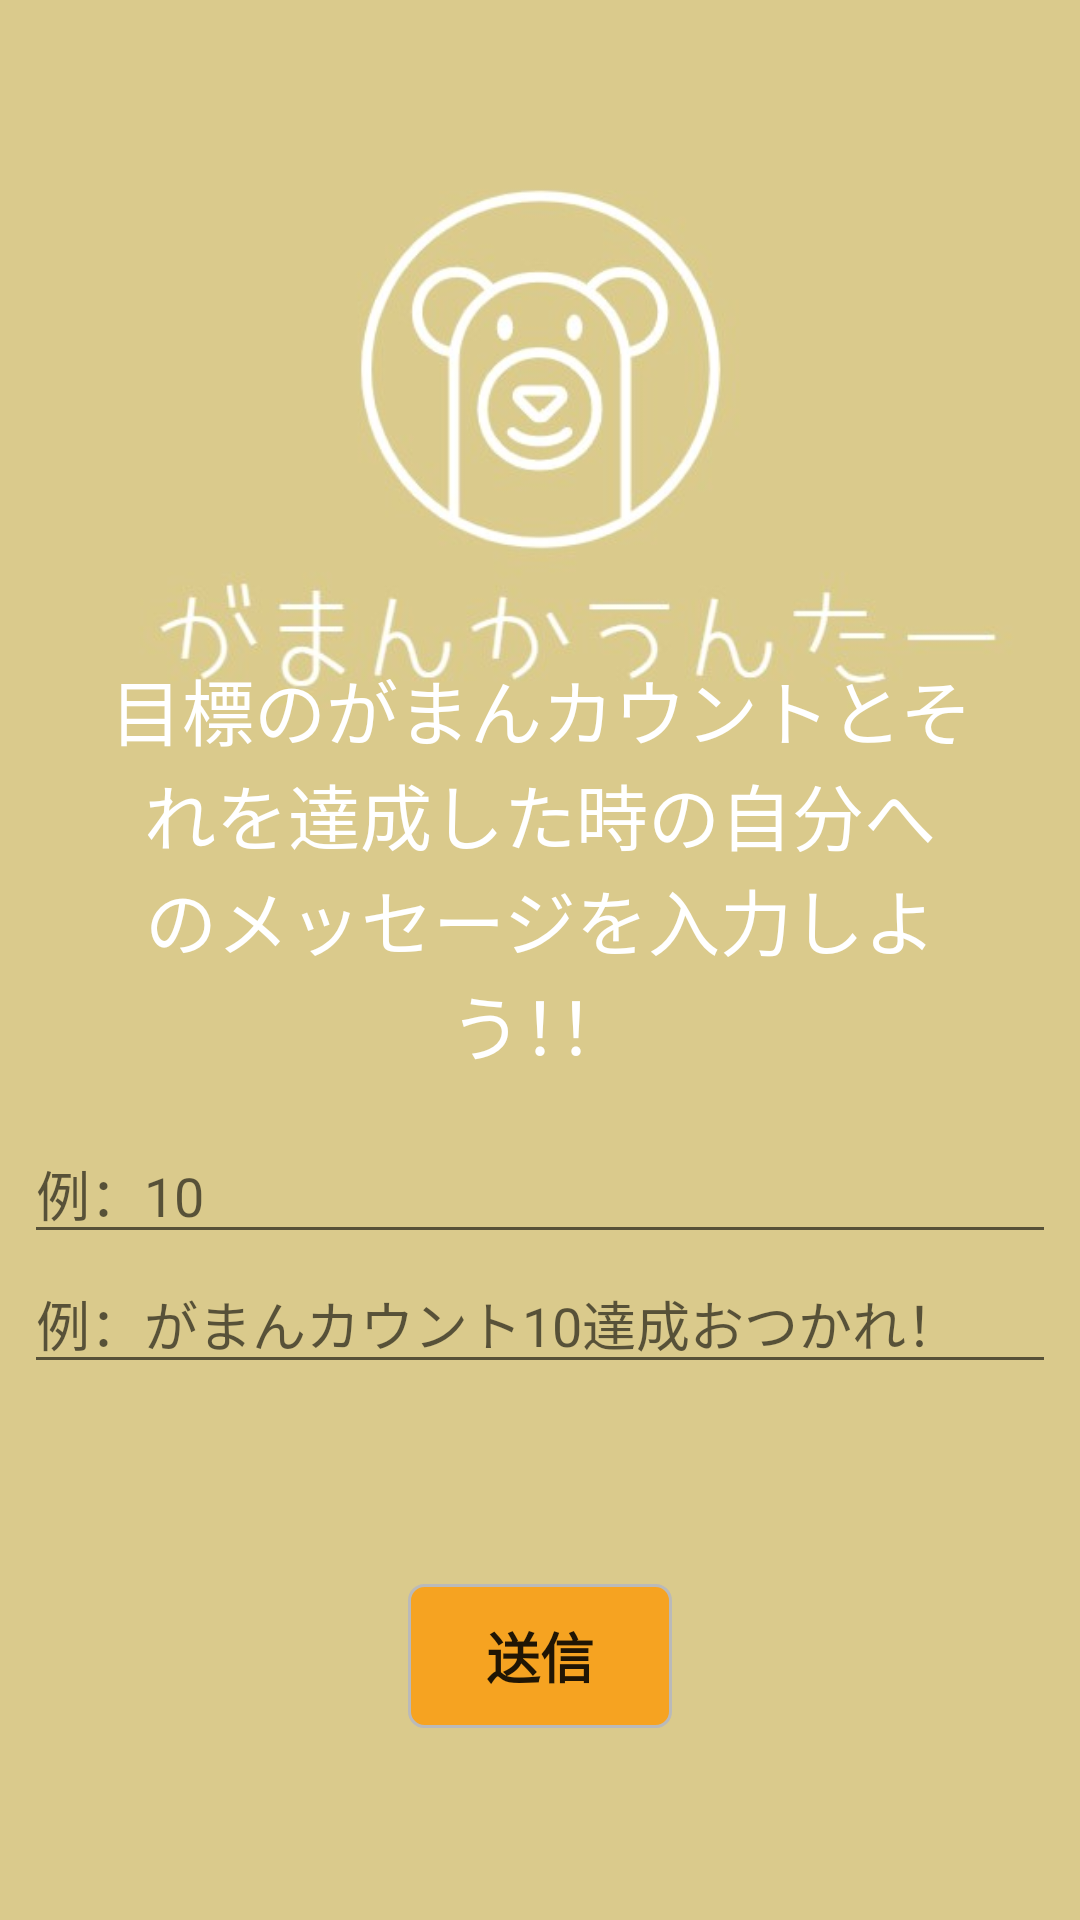

Layout XML and referenced resources for this Android screen:
<!-- AndroidManifest.xml: application theme AppTheme -->
<!-- res/layout/activity_set_goal_and_message.xml -->
<?xml version="1.0" encoding="utf-8"?>

<androidx.constraintlayout.widget.ConstraintLayout
    xmlns:android="http://schemas.android.com/apk/res/android"
    xmlns:app="http://schemas.android.com/apk/res-auto"
    xmlns:tools="http://schemas.android.com/tools"
    android:layout_width="match_parent"
    android:layout_height="match_parent">

    <ImageView
        android:id="@+id/imageView"
        android:layout_width="wrap_content"
        android:layout_height="wrap_content"
        android:scaleType="centerCrop"
        app:layout_constraintBottom_toBottomOf="parent"
        app:layout_constraintEnd_toEndOf="parent"
        app:layout_constraintStart_toStartOf="parent"
        app:layout_constraintTop_toTopOf="parent"
        app:srcCompat="@drawable/logo_for_register_user" />

    <Button
        android:id="@+id/send_goal_and_message_button"
        android:layout_width="wrap_content"
        android:layout_height="wrap_content"
        android:layout_marginBottom="64dp"
        android:background="@drawable/shape_rounded_corners_5dp"
        android:text="@string/text_in_button_first_message"
        android:textSize="18sp"
        android:textStyle="bold"
        app:layout_constraintBottom_toBottomOf="@+id/imageView"
        app:layout_constraintEnd_toEndOf="parent"
        app:layout_constraintStart_toStartOf="parent" />

    <LinearLayout
        android:layout_width="0dp"
        android:layout_height="500dp"
        android:gravity="center"
        android:orientation="vertical"
        app:layout_constraintBottom_toBottomOf="parent"
        app:layout_constraintEnd_toEndOf="parent"
        app:layout_constraintHorizontal_bias="0.0"
        app:layout_constraintStart_toStartOf="parent"
        app:layout_constraintTop_toTopOf="@+id/imageView"
        app:layout_constraintVertical_bias="1.0">

        <TextView
            android:id="@+id/send_first_message_to_you_text_view"
            android:layout_width="wrap_content"
            android:layout_height="wrap_content"
            android:layout_marginStart="32dp"
            android:layout_marginEnd="32dp"
            android:text="目標のがまんカウントとそれを達成した時の自分へのメッセージを入力しよう！！"
            android:textAlignment="center"
            android:textColor="@color/cardview_light_background"
            android:textSize="24sp" />

        <LinearLayout
            android:layout_width="match_parent"
            android:layout_height="wrap_content"
            android:layout_marginStart="8dp"
            android:layout_marginTop="16dp"
            android:layout_marginEnd="8dp"
            android:layout_marginBottom="100dp"
            android:orientation="vertical">

            <EditText
                android:id="@+id/goal_edit_text"
                android:layout_width="match_parent"
                android:layout_height="wrap_content"
                android:layout_weight="1"
                android:ems="10"
                android:hint="例：10"
                android:inputType="textPersonName" />

            <EditText
                android:id="@+id/message_edit_text"
                android:layout_width="match_parent"
                android:layout_height="wrap_content"
                android:layout_weight="1"
                android:ems="10"
                android:hint="例：がまんカウント10達成おつかれ！"
                android:inputType="textPersonName" />

        </LinearLayout>

    </LinearLayout>

</androidx.constraintlayout.widget.ConstraintLayout>
<!-- resources referenced by this layout -->
<resources>
  <!-- drawable logo_for_register_user: jpg bitmap (drawable-v24, 34464 bytes) -->
  <!-- drawable shape_rounded_corners_5dp (drawable) -->
  <?xml version="1.0" encoding="utf-8"?>
  <selector xmlns:android="http://schemas.android.com/apk/res/android">
   <item>
       <shape android:shape="rectangle">
          <gradient
              android:angle="270"
              android:endColor="#E2E2E2"
              android:startColor="#BABABA"
           />
          <stroke
              android:width="1dp"
              android:color="#BABABA"
          />
          <corners
              android:topRightRadius="5dp"
              android:bottomRightRadius="5dp"
              android:bottomLeftRadius="5dp"
              android:topLeftRadius="5dp"
              ></corners>
           <solid
               android:color="@color/colorPrimary"
           />
       </shape>
   </item>
  </selector>
  <string name="text_in_button_first_message">送信</string>
  <style name="AppTheme" parent="Theme.AppCompat.Light.DarkActionBar">
          
          <item name="colorPrimary">@color/colorPrimary</item>
          <item name="colorPrimaryDark">@color/colorPrimaryDark</item>
          <item name="colorAccent">@color/colorAccent</item>
      </style>
  <color name="colorPrimary">#C3FF9800</color>
  <color name="colorPrimaryDark">#C3FF9800</color>
  <color name="colorAccent">#03DAC5</color>
</resources>
